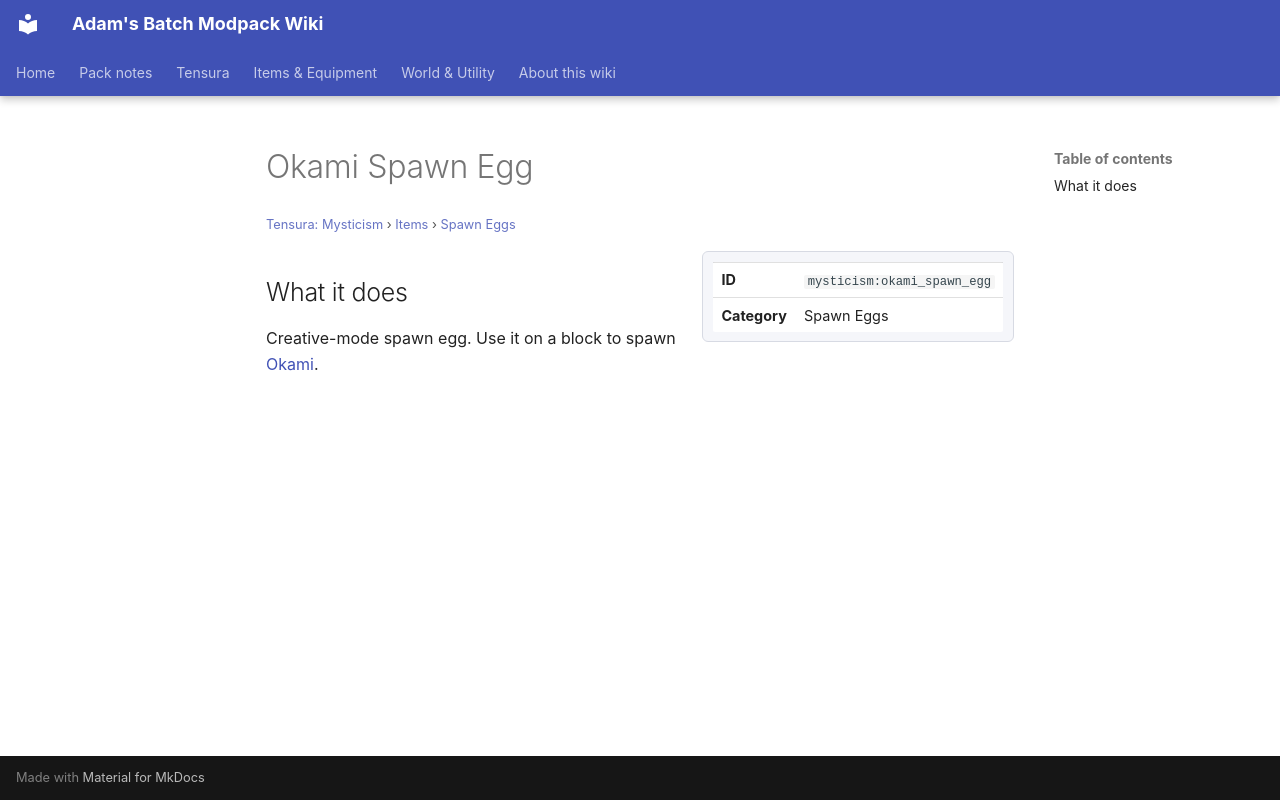

repository: Proteus-Nell/Adams-Batch-MC-Modpack-Wiki · page: tensura-mysticism/items/spawn-eggs/okami-spawn-egg/index.html · generator: mkdocs

# Okami Spawn Egg

<small>[Tensura: Mysticism](../../index.md) &rsaquo; [Items](../index.md) &rsaquo; [Spawn Eggs](index.md)</small>

<div class="infobox" markdown>

| | |
|---|---|
| **ID** | `mysticism:okami_spawn_egg` |
| **Category** | Spawn Eggs |

</div>

## What it does

Creative-mode spawn egg. Use it on a block to spawn [Okami](../../mobs/okami.md).
